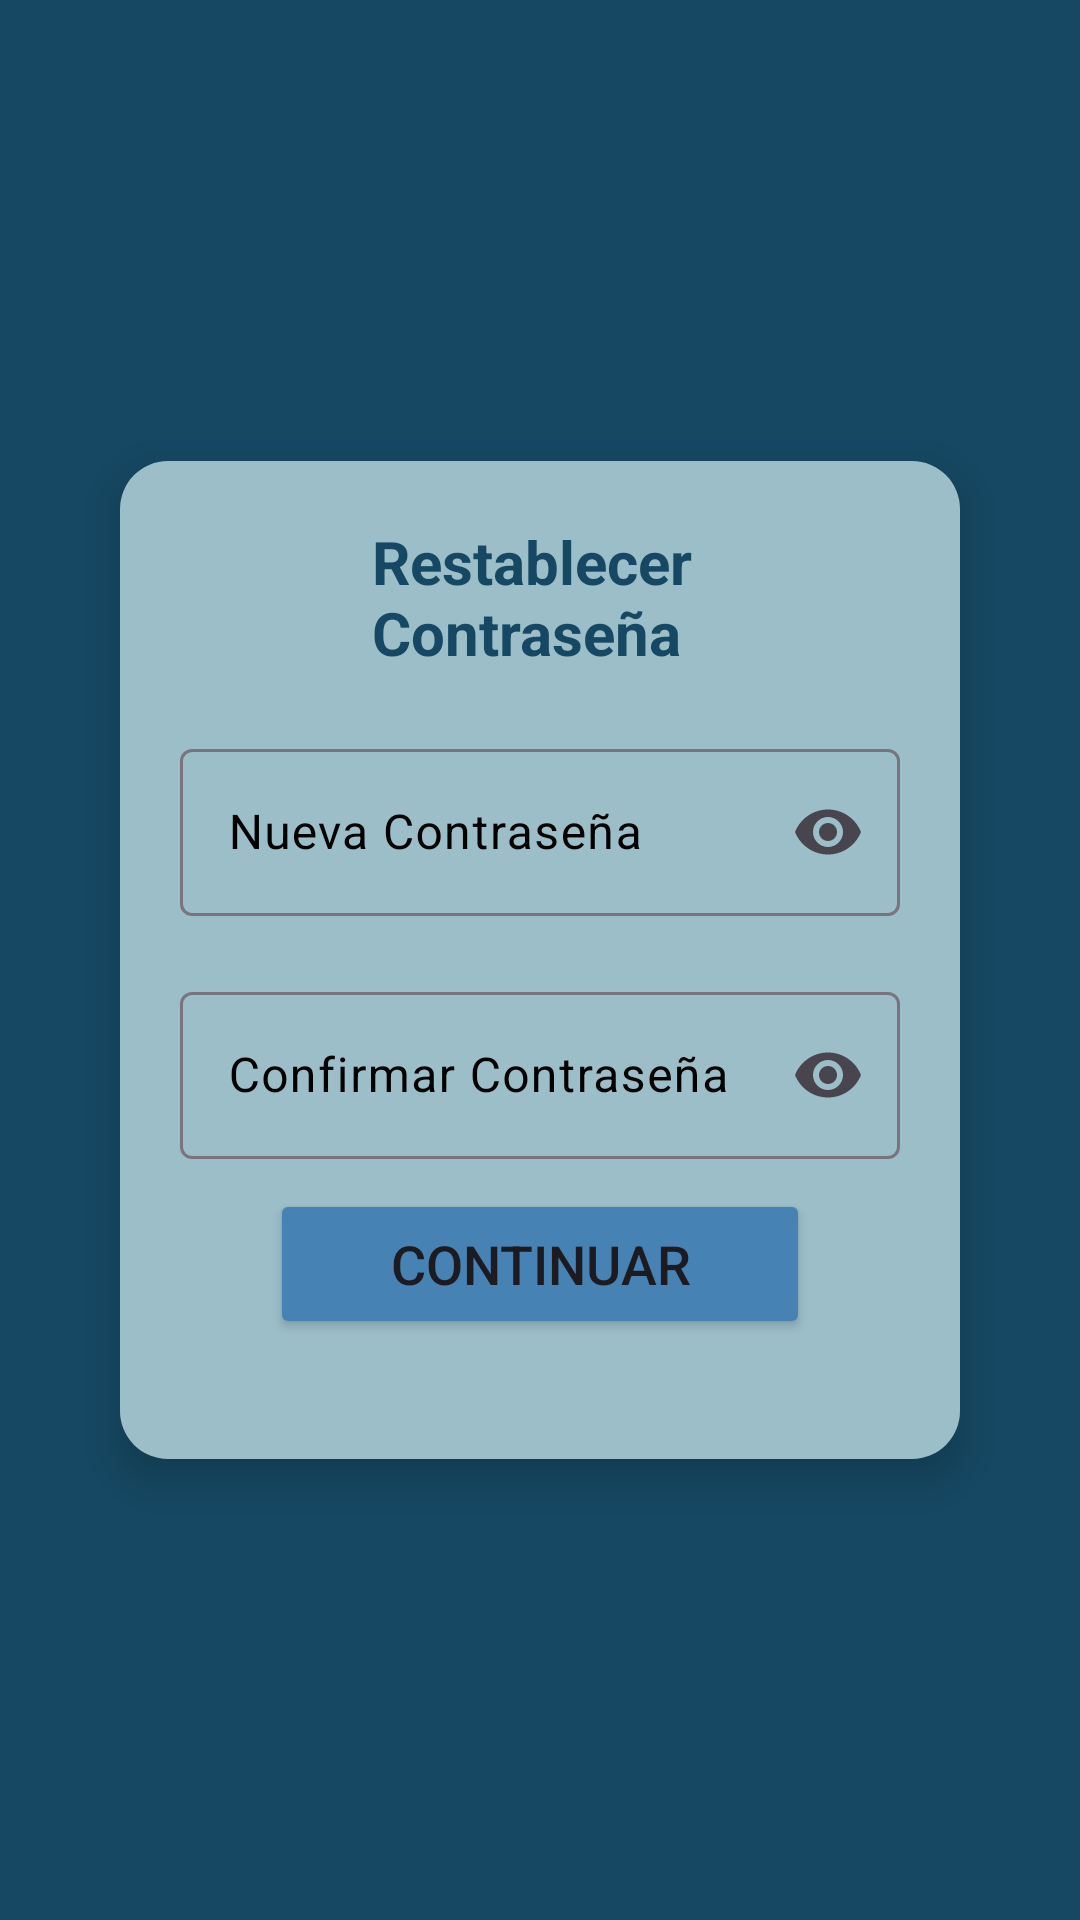

Here is an Android app screen rendered from its layout file. Give the layout XML and the strings, colors and styles it references.
<!-- AndroidManifest.xml: application theme Theme.PryAndroidClinica -->
<!-- res/layout/restablecer_contrasena_layout.xml -->
<?xml version="1.0" encoding="utf-8"?>
<RelativeLayout xmlns:android="http://schemas.android.com/apk/res/android"
    xmlns:app="http://schemas.android.com/apk/res-auto"
    xmlns:tools="http://schemas.android.com/tools"
    android:layout_width="match_parent"
    android:layout_height="match_parent"
    android:gravity="center"
    android:padding="20dp"
    android:background="@color/clinicaDark">

    <androidx.cardview.widget.CardView
        android:layout_width="match_parent"
        android:layout_height="wrap_content"
        android:layout_gravity="center"
        android:layout_margin="20dp"
        app:cardCornerRadius="16dp"
        app:cardElevation="8dp"
        app:cardBackgroundColor="@color/clinicaDark">

        <ScrollView
            android:layout_width="match_parent"
            android:layout_height="wrap_content">

            <LinearLayout
                android:layout_width="match_parent"
                android:layout_height="wrap_content"
                android:orientation="vertical"
                android:gravity="center_vertical"
                android:padding="20dp"
                android:background="@color/letraDark">
                <LinearLayout
                    android:layout_width="match_parent"
                    android:layout_height="wrap_content"
                    android:orientation="horizontal"
                    android:gravity="center_vertical">

                    <ImageButton
                        android:id="@+id/btn_retroceder"
                        android:layout_width="48dp"
                        android:layout_height="48dp"
                        android:backgroundTint="@android:color/transparent"
                        android:src="@drawable/ic_retroceder" />

                    <TextView
                        android:layout_width="wrap_content"
                        android:layout_height="wrap_content"
                        android:layout_marginStart="16dp"
                        android:text="Restablecer Contraseña"
                        android:gravity="center_vertical"
                        android:textColor="@color/clinicaDark"
                        android:textStyle="bold"
                        android:textSize="20dp"/>
                </LinearLayout>

                <Space
                    android:layout_width="wrap_content"
                    android:layout_height="10dp"/>

                <Space
                    android:layout_width="wrap_content"
                    android:layout_height="10dp"/>

                <com.google.android.material.textfield.TextInputLayout
                    android:layout_width="match_parent"
                    android:layout_height="wrap_content"

                    android:id="@+id/input_layout_nueva_contraseña"
                    android:layout_gravity="center"
                    android:textColorHint="@color/black"
                    android:hint="Nueva Contraseña"
                    app:endIconMode="password_toggle">

                    <com.google.android.material.textfield.TextInputEditText
                        android:id="@+id/txtNuevaC"
                        android:layout_width="match_parent"
                        android:layout_height="wrap_content"

                        android:inputType="textPassword"
                        android:textColor="@color/black" />

                </com.google.android.material.textfield.TextInputLayout>

                <Space
                    android:layout_width="wrap_content"
                    android:layout_height="10dp"/>

                <Space
                    android:layout_width="wrap_content"
                    android:layout_height="10dp"/>
                <com.google.android.material.textfield.TextInputLayout
                    android:layout_width="match_parent"
                    android:layout_height="wrap_content"
                    android:id="@+id/input_layout_confirmar_contraseña"
                    android:layout_gravity="center"
                    android:textColorHint="@color/black"
                    android:hint="Confirmar Contraseña"
                    app:endIconMode="password_toggle">

                    <com.google.android.material.textfield.TextInputEditText
                        android:layout_width="match_parent"
                        android:layout_height="wrap_content"


                        android:textColor="@color/black"
                        android:id="@+id/txtConfirmarC"
                        android:inputType="textPassword"/>

                </com.google.android.material.textfield.TextInputLayout>
                <Space
                    android:layout_width="wrap_content"
                    android:layout_height="10dp"/>
                <LinearLayout
                    android:layout_width="match_parent"
                    android:layout_height="wrap_content"
                    android:paddingLeft="30dp"
                    android:paddingRight="30dp">
                    <Button
                        android:layout_width="match_parent"
                        android:layout_height="50dp"
                        android:id="@+id/btnRestablecer"
                        android:text="Continuar"
                        android:textSize="18sp"
                        android:backgroundTint="@color/SteelBlue"
                        app:cornerRadius="20dp"/>

                </LinearLayout>
                <Space
                    android:layout_width="wrap_content"
                    android:layout_height="20dp"/>
            </LinearLayout>

        </ScrollView>
    </androidx.cardview.widget.CardView>

</RelativeLayout>
<!-- resources referenced by this layout -->
<resources>
  <color name="SteelBlue">#4682B4</color>
  <color name="black">#FF000000</color>
  <color name="clinicaDark">#164863</color>
  <color name="letraDark">#9BBEC8</color>
  <style name="Theme.PryAndroidClinica" parent="Base.Theme.PryAndroidClinica" />
  <style name="Base.Theme.PryAndroidClinica" parent="Theme.Material3.DayNight.NoActionBar">
          
          <item name="colorPrimary">@color/clinicaDark</item>
      </style>
</resources>
